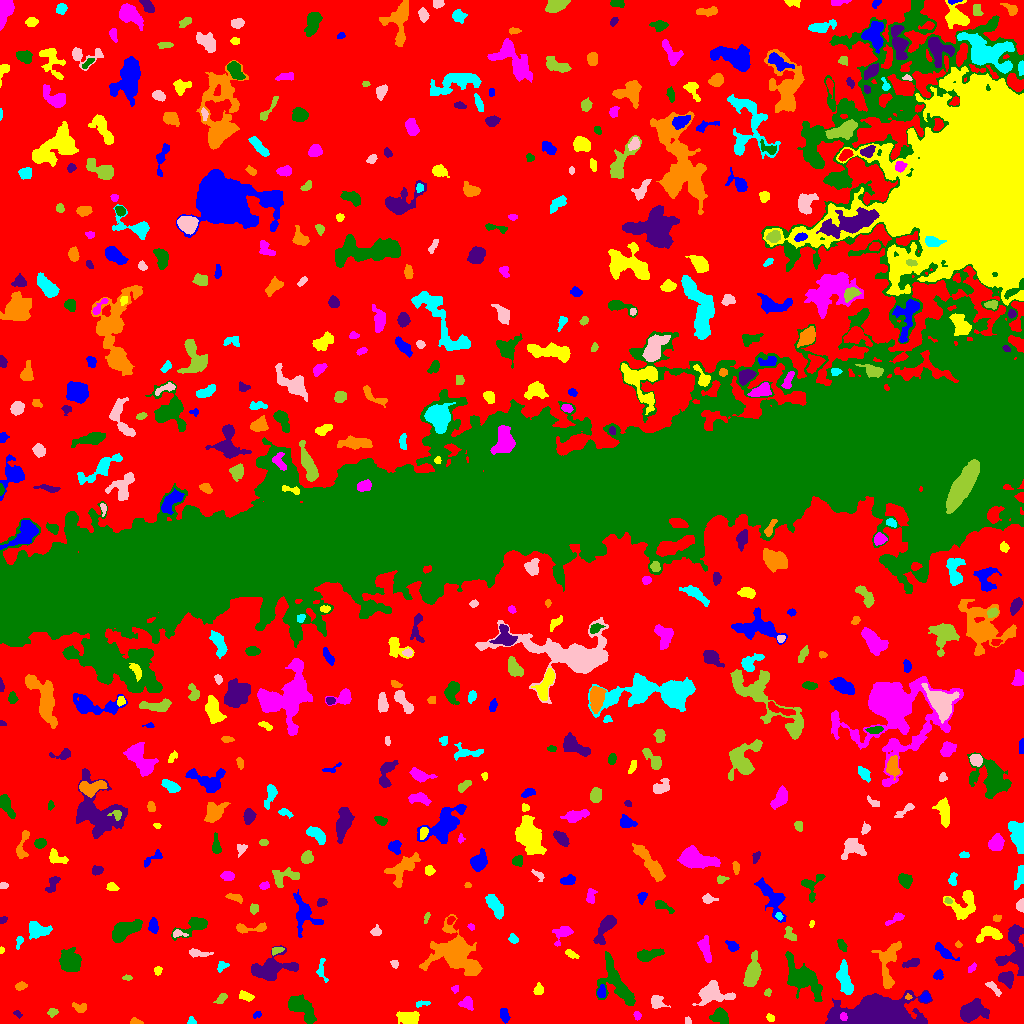

Data behind this chart, as committed beside it:
ID, X, Y, A, B, theta, total_flux, mu_max, mu_median, mu_mean, R_fwhm, R_e, R10, R90, x_start, x_end, y_start, y_end, area, greylevel
0, 494.2, 504.5, 314.7, 283.6, -1.244, 1359324, 14.0, 1.0, 1.904, 58.65, 211.1, 79.59, 354.4, 0, 1023, 0, 1023, 713890, 1.904
1, 504.6, 7.971, 3.498, 1.975, -1.343, 241.0, 5.0, 2.0, 2.008, 3.7, 3.338, 1.262, 5.202, 500, 510, 0, 15, 120, 7.008
2, 408.8, 5.216, 4.731, 2.839, -0.09432, 1233, 12.0, 4.0, 4.798, 5.528, 4.514, 1.784, 7.313, 396, 419, 0, 12, 257, 9.798
3, 637.3, 7.783, 2.128, 1.665, -1.324, 157.0, 5.0, 2.0, 2.617, 3.038, 2.394, 0.9772, 3.742, 633, 641, 3, 12, 60, 8.617
4, 720.1, 7.065, 4.209, 3.409, -0.4129, 1128, 10.0, 5.0, 4.991, 6.257, 4.754, 1.871, 7.356, 709, 728, 0, 16, 226, 8.991
5, 17.33, 9.951, 2.374, 1.361, -0.637, 103.0, 5.0, 2.0, 2.06, 2.111, 2.111, 0.7979, 3.478, 13, 22, 5, 13, 50, 7.06
6, 136.2, 1.351, 3.008, 1.31, -0.1502, 225.0, 10.0, 3.0, 3.358, 2.523, 2.257, 0.7979, 3.742, 130, 143, 0, 6, 67, 8.358
7, 191.5, 2.2, 2.013, 1.868, -0.6032, 90.0, 3.0, 1.0, 1.607, 2.877, 2.257, 0.7979, 3.7, 187, 196, 0, 7, 56, 6.607
8, 687.7, 2.101, 1.894, 1.603, -0.9344, 109.0, 6.0, 2.0, 2.37, 2.523, 2.111, 0.5642, 3.29, 685, 691, 0, 7, 46, 7.37
9, 52.65, 11.29, 2.115, 1.732, 0.1959, 317.0, 11.0, 3.0, 4.117, 2.706, 2.326, 0.7979, 3.868, 47, 58, 6, 15, 77, 9.117
10, 174.1, 3.685, 2.053, 1.471, -1.485, 127.0, 5.0, 2.0, 2.309, 2.646, 2.185, 0.7979, 3.478, 170, 177, 0, 9, 55, 7.309
11, 257.1, 9.108, 2.225, 1.442, 0.5789, 102.0, 4.0, 2.0, 1.925, 3.241, 2.185, 0.7979, 3.432, 253, 261, 5, 12, 53, 6.925
12, 770.2, 5.517, 2.148, 1.686, -0.7492, 116.0, 4.0, 2.0, 1.933, 3.338, 2.394, 0.7979, 3.827, 766, 774, 2, 10, 60, 6.933
13, 843.6, 6.599, 1.919, 1.457, -1.395, 212.0, 9.0, 3.0, 3.655, 2.523, 2.111, 0.7979, 3.432, 840, 847, 3, 11, 58, 19.66
14, 301.3, 16.18, 8.247, 4.029, -0.7729, 2233, 12.0, 4.0, 4.802, 7.421, 6.817, 2.585, 10.62, 288, 316, 0, 29, 465, 8.802
15, 878.9, 8.154, 18.72, 7.233, 0.02307, 30446, 73.0, 9.0, 14.37, 7.999, 10.93, 3.909, 20.99, 825, 932, 0, 33, 2119, 17.37
16, 80.18, 16.08, 3.994, 2.448, -0.2172, 334.0, 6.0, 3.0, 2.904, 4.514, 3.478, 1.262, 5.412, 72, 86, 11, 21, 115, 6.904
17, 422.3, 20.27, 3.975, 1.294, 0.1502, 145.0, 4.0, 2.0, 1.986, 3.785, 2.585, 0.9772, 4.029, 416, 430, 16, 23, 73, 8.986
18, 656.4, 21.16, 3.598, 3.022, -0.5888, 663.0, 9.0, 3.0, 4.067, 4.406, 3.742, 1.493, 6.18, 651, 670, 15, 28, 163, 8.067
19, 221.7, 24.92, 3.111, 1.665, 0.776, 203.0, 5.0, 2.0, 2.137, 3.478, 2.932, 1.128, 4.442, 213, 227, 20, 30, 95, 8.137
20, 580.5, 36.66, 7.561, 3.356, 1.472, 1043, 9.0, 3.0, 3.849, 5.614, 4.951, 1.954, 7.858, 570, 590, 21, 49, 271, 9.849
21, 925.1, 26.12, 2.224, 2.108, 0.1361, 417.0, 11.0, 4.0, 4.533, 3.038, 2.646, 0.9772, 4.442, 920, 930, 21, 32, 92, 11.53
22, 246.6, 27.21, 3.485, 2.006, -0.371, 212.0, 5.0, 2.0, 1.782, 3.29, 3.192, 1.128, 5.232, 239, 254, 22, 33, 119, 6.782
23, 466.7, 20.05, 3.236, 3.013, -0.2718, 309.0, 4.0, 2.0, 2.131, 5.585, 3.827, 1.493, 5.863, 458, 473, 13, 27, 145, 7.131
24, 616.9, 39.46, 13.31, 5.628, -1.018, 2330, 12.0, 3.0, 3.227, 6.05, 7.485, 2.706, 12.41, 596, 635, 18, 72, 722, 8.227
25, 970.4, 11.36, 5.683, 4.01, 0.3289, 5151, 39.0, 7.0, 11.08, 5.441, 5.323, 2.034, 9.491, 960, 989, 1, 25, 465, 16.08
26, 908, 26.36, 1.57, 1.349, -0.1383, 126.0, 9.0, 3.0, 3.5, 1.784, 1.693, 0.5642, 2.821, 905, 912, 24, 30, 36, 14.5
27, 844.2, 45.29, 7.974, 2.813, -1.376, 2147, 15.0, 5.0, 6.014, 5.944, 5.726, 2.185, 9.15, 836, 853, 29, 64, 357, 11.01
28, 711.6, 30.56, 7.464, 4.653, -0.0211, 1889, 13.0, 3.0, 3.863, 5.352, 5.971, 2.257, 10.17, 692, 735, 18, 43, 489, 8.863
29, 767.7, 31.02, 1.92, 1.598, 1.132, 116.0, 5.0, 2.0, 2.275, 2.585, 2.185, 0.7979, 3.478, 764, 771, 27, 35, 51, 7.275
30, 58.76, 26.42, 2.829, 2.559, -1.156, 563.0, 9.0, 4.0, 4.109, 4.37, 3.523, 1.382, 5.412, 53, 65, 20, 33, 137, 9.109
31, 601.4, 31.41, 3.074, 1.841, 1.492, 411.0, 8.0, 4.0, 4.152, 4.146, 2.985, 1.262, 4.72, 597, 605, 26, 39, 99, 12.15
32, 538.7, 33.41, 2.61, 2.145, 1.4, 312.0, 6.0, 3.0, 3.184, 4.146, 2.985, 1.262, 4.687, 533, 543, 29, 41, 98, 8.184
33, 455.3, 34.78, 1.848, 1.645, 0.5416, 69.0, 3.0, 1.0, 1.327, 2.821, 2.257, 0.7979, 3.338, 451, 458, 30, 38, 52, 7.327
34, 802.6, 45.17, 11.35, 5.533, -0.7793, 4577, 14.0, 5.0, 5.595, 9.356, 8.387, 3.29, 13.81, 785, 822, 22, 72, 818, 9.595
35, 1007, 45.0, 3.415, 3.029, -0.8931, 929.0, 12.0, 4.0, 4.716, 4.983, 3.989, 1.493, 6.308, 998, 1013, 35, 52, 197, 11.72
36, 20.87, 37.51, 2.604, 1.753, 0.2459, 284.0, 7.0, 3.0, 3.264, 3.432, 2.706, 1.128, 4.26, 15, 27, 33, 42, 87, 8.264
37, 321.3, 54.16, 6.173, 2.125, -1.517, 195.0, 4.0, 1.0, 1.535, 4.26, 3.141, 1.128, 5.171, 316, 328, 41, 65, 127, 8.535
38, 993, 36, 5.357, 1.605, -0.7937, 282.0, 7.0, 2.0, 2.496, 3.09, 2.985, 1.128, 4.886, 985, 1001, 27, 42, 113, 11.5
39, 127.6, 45.62, 2.357, 1.259, -0.03705, 90.0, 4.0, 2.0, 1.8, 2.877, 2.034, 0.7979, 3.432, 122, 132, 43, 49, 50, 6.8
40, 678.3, 48.23, 2.481, 1.979, 0.5535, 217.0, 8.0, 2.0, 2.359, 2.394, 2.646, 0.7979, 4.549, 673, 683, 43, 53, 92, 7.359
41, 938.3, 48.77, 2.503, 2.113, 0.8033, 215.0, 5.0, 2.0, 2.471, 3.613, 2.932, 1.128, 4.478, 933, 943, 44, 54, 87, 8.471
42, 157.7, 52.81, 2.147, 1.779, 1.173, 108.0, 4.0, 2.0, 1.662, 3.338, 2.459, 0.9772, 3.868, 154, 162, 48, 57, 65, 6.662
43, 972.2, 55.52, 2.656, 1.539, 0.7974, 170.0, 6.0, 3.0, 2.698, 3.338, 2.459, 0.7979, 3.785, 968, 976, 51, 61, 63, 7.698
44, 70.13, 63.18, 5.593, 5.184, -1.316, 1221, 7.0, 3.0, 2.846, 6.887, 6.408, 2.523, 9.966, 59, 81, 52, 76, 429, 7.846
45, 911.8, 60.26, 4.204, 1.793, 0.2453, 356.0, 6.0, 2.0, 2.781, 4.478, 3.338, 1.262, 5.382, 902, 919, 56, 65, 128, 7.781
46, 456.8, 70.3, 11.11, 8.079, -0.7365, 11506, 44.0, 5.0, 8.344, 6.676, 8.368, 3.038, 16.56, 419, 482, 48, 109, 1379, 12.34
47, 221.9, 57.56, 2.954, 2.08, 0.7219, 144.0, 4.0, 2.0, 1.6, 3.827, 2.985, 1.128, 4.652, 217, 229, 51, 62, 90, 6.6
48, 394.8, 59.55, 1.927, 1.694, -1.334, 141.0, 5.0, 3.0, 2.39, 3.09, 2.394, 0.7979, 3.568, 390, 398, 55, 63, 59, 7.39
49, 752.1, 49.66, 6.833, 3.122, 1.32, 3056, 22.0, 6.0, 7.621, 6.024, 5.47, 2.185, 9.219, 743, 761, 37, 73, 401, 11.62
50, 541.6, 69.13, 2.946, 1.292, 0.1668, 135.0, 5.0, 2.0, 2.177, 2.646, 2.326, 0.7979, 3.785, 533, 546, 66, 72, 62, 8.177
51, 943.3, 72.28, 5.983, 1.928, -0.7341, 575.0, 8.0, 3.0, 3.159, 4.983, 3.909, 1.493, 6.129, 935, 959, 63, 81, 182, 8.159
52, 570.7, 69.52, 2.854, 1.439, -0.5382, 130.0, 4.0, 1.0, 1.461, 3.478, 2.523, 0.9772, 3.989, 565, 579, 65, 74, 89, 7.461
53, 705.4, 74.02, 6.995, 2.357, -1.308, 605.0, 5.0, 3.0, 2.642, 6.077, 4.853, 1.954, 7.442, 697, 711, 61, 88, 229, 7.642
54, 648.2, 68.42, 6.82, 2.589, 0.1999, 899.0, 7.0, 4.0, 3.596, 6.333, 5.14, 2.034, 7.878, 637, 664, 62, 75, 250, 7.596
55, 271.7, 55.47, 11.93, 5.664, 0.2064, 2529, 9.0, 4.0, 3.797, 8.849, 8.234, 3.241, 12.77, 251, 298, 43, 78, 666, 7.797
56, 888, 59.4, 13.32, 4.617, 1.455, 1555, 9.0, 3.0, 3.019, 5.726, 6.699, 2.459, 10.63, 871, 901, 35, 82, 515, 8.019
57, 19.29, 82.55, 3.014, 1.528, 1.348, 214.0, 7.0, 2.0, 2.932, 2.877, 2.459, 0.9772, 4.068, 16, 23, 74, 87, 73, 8.932
58, 197.7, 70.3, 5.724, 1.75, -0.1187, 536.0, 9.0, 4.0, 3.941, 3.785, 3.7, 1.382, 5.836, 189, 213, 66, 75, 136, 7.941
59, 276.1, 72.82, 3.538, 1.713, 0.3387, 171.0, 5.0, 2.0, 2.192, 3.141, 2.821, 0.9772, 4.334, 272, 284, 68, 76, 78, 9.192
... 545 more rows
